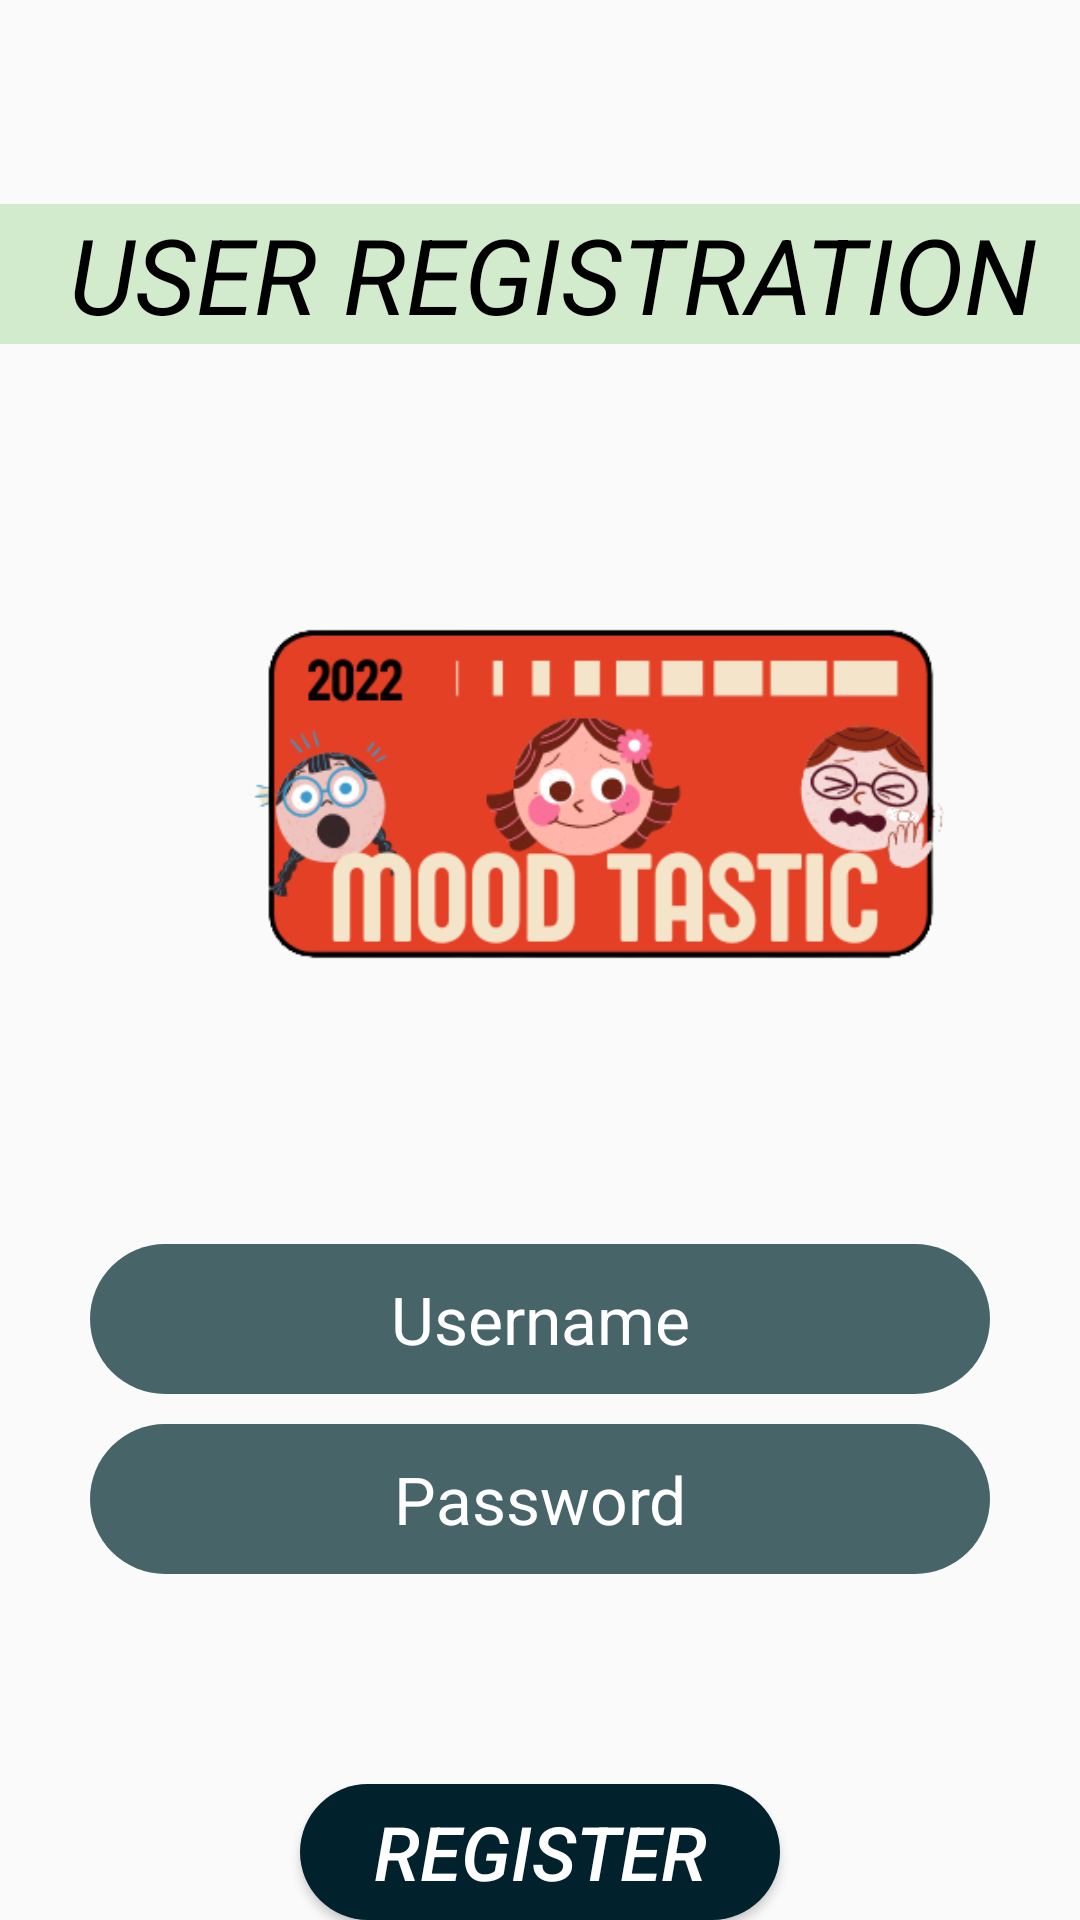

Reconstruct the res/layout file that produces this screen, plus the resources it refers to.
<!-- AndroidManifest.xml: application theme Theme.TasticMoodApp -->
<!-- res/layout/activity_register.xml -->
<?xml version="1.0" encoding="utf-8"?>
<LinearLayout xmlns:android="http://schemas.android.com/apk/res/android"
    xmlns:app="http://schemas.android.com/apk/res-auto"
    xmlns:tools="http://schemas.android.com/tools"
    android:layout_width="match_parent"
    android:layout_height="match_parent"
    android:background="@drawable/bg7"
    android:orientation="vertical"
    tools:context=".login">

    <ImageView
        android:id="@+id/backArrow"
        android:layout_width="match_parent"
        android:layout_height="34dp"
        android:src="@drawable/ic_baseline_arrow_back_24"
        android:textAlignment="center"
        android:layout_marginTop="12dp"
        android:layout_marginEnd="320dp"/>
    <TextView
        android:layout_width="match_parent"
        android:layout_height="wrap_content"
        android:text=" USER REGISTRATION"
        android:layout_marginTop="22dp"
        android:background="#D3EBCD"
        android:textSize="35dp"
        android:textColor="#000"
        android:textAlignment="center"
        android:textStyle="italic"/>
    <ImageView

        android:layout_width="400dp"
        android:layout_height="300dp"
        android:src="@drawable/logo1">

    </ImageView>

    <LinearLayout
        android:layout_width="match_parent"
        android:layout_height="wrap_content"
        android:orientation="horizontal">

        <EditText
            android:id="@+id/userid"
            android:layout_width="match_parent"
            android:layout_height="50dp"
            android:hint="Username"
            android:layout_weight="1"
            android:textColorHint="#fff"
            android:textAlignment="center"
            android:layout_marginStart="30dp"
            android:layout_marginEnd="30dp"
            android:textColor="#000"
            android:background="@drawable/input"
            android:textSize="22sp"/>

    </LinearLayout>

    <LinearLayout
        android:layout_width="match_parent"
        android:layout_height="wrap_content"
        android:orientation="horizontal">

        <EditText
            android:id="@+id/pass_id"
            android:layout_width="match_parent"
            android:layout_height="50dp"
            android:hint="Password"
            android:inputType="textPassword"
            android:textAlignment="center"
            android:textColorHint="#fff"
            android:layout_marginStart="30dp"
            android:layout_marginEnd="30dp"
            android:background="@drawable/input"
            android:textColor="#000"
            android:layout_marginTop="10dp"
            android:textSize="22sp"/>

    </LinearLayout>

    <Button
        android:id="@+id/register"
        android:layout_width="match_parent"
        android:layout_height="wrap_content"
        android:layout_marginStart="100dp"
        android:layout_marginEnd="100dp"
        android:layout_marginTop="70dp"
        android:background="@drawable/edge"
        android:text="Register"
        android:textColor="@color/white"
        android:textStyle="italic"
        android:textSize="25sp"/>


</LinearLayout>
<!-- resources referenced by this layout -->
<resources>
  <!-- drawable edge (drawable) -->
  <?xml version="1.0" encoding="utf-8"?>
  <shape xmlns:android="http://schemas.android.com/apk/res/android" android:shape="rectangle">
      <solid android:color="#01212D"/>
      <corners
          android:radius="150dp"/>
  
  
  </shape>
  <!-- drawable input (drawable) -->
  <?xml version="1.0" encoding="utf-8"?>
  <shape xmlns:android="http://schemas.android.com/apk/res/android" android:shape="rectangle">
      <solid android:color="#476468"/>
      <corners
          android:radius="150dp"/>
  
  
  </shape>
  <!-- drawable logo1: png bitmap (drawable, 37144 bytes) -->
  <style name="Theme.TasticMoodApp" parent="Theme.AppCompat.Light.NoActionBar">
          
          <item name="colorPrimary">@color/purple_500</item>
          <item name="colorPrimaryDark">@color/purple_700</item>
          <item name="colorAccent">@color/teal_200</item>
          
      </style>
  <!-- not gathered from this repository: default colours our renderer supplied (Android Studio template values) -->
  <color name="purple_500">#FF6200EE</color>
  <color name="purple_700">#FF3700B3</color>
  <color name="teal_200">#FF03DAC5</color>
  <color name="white">#FFFFFFFF</color>
</resources>
